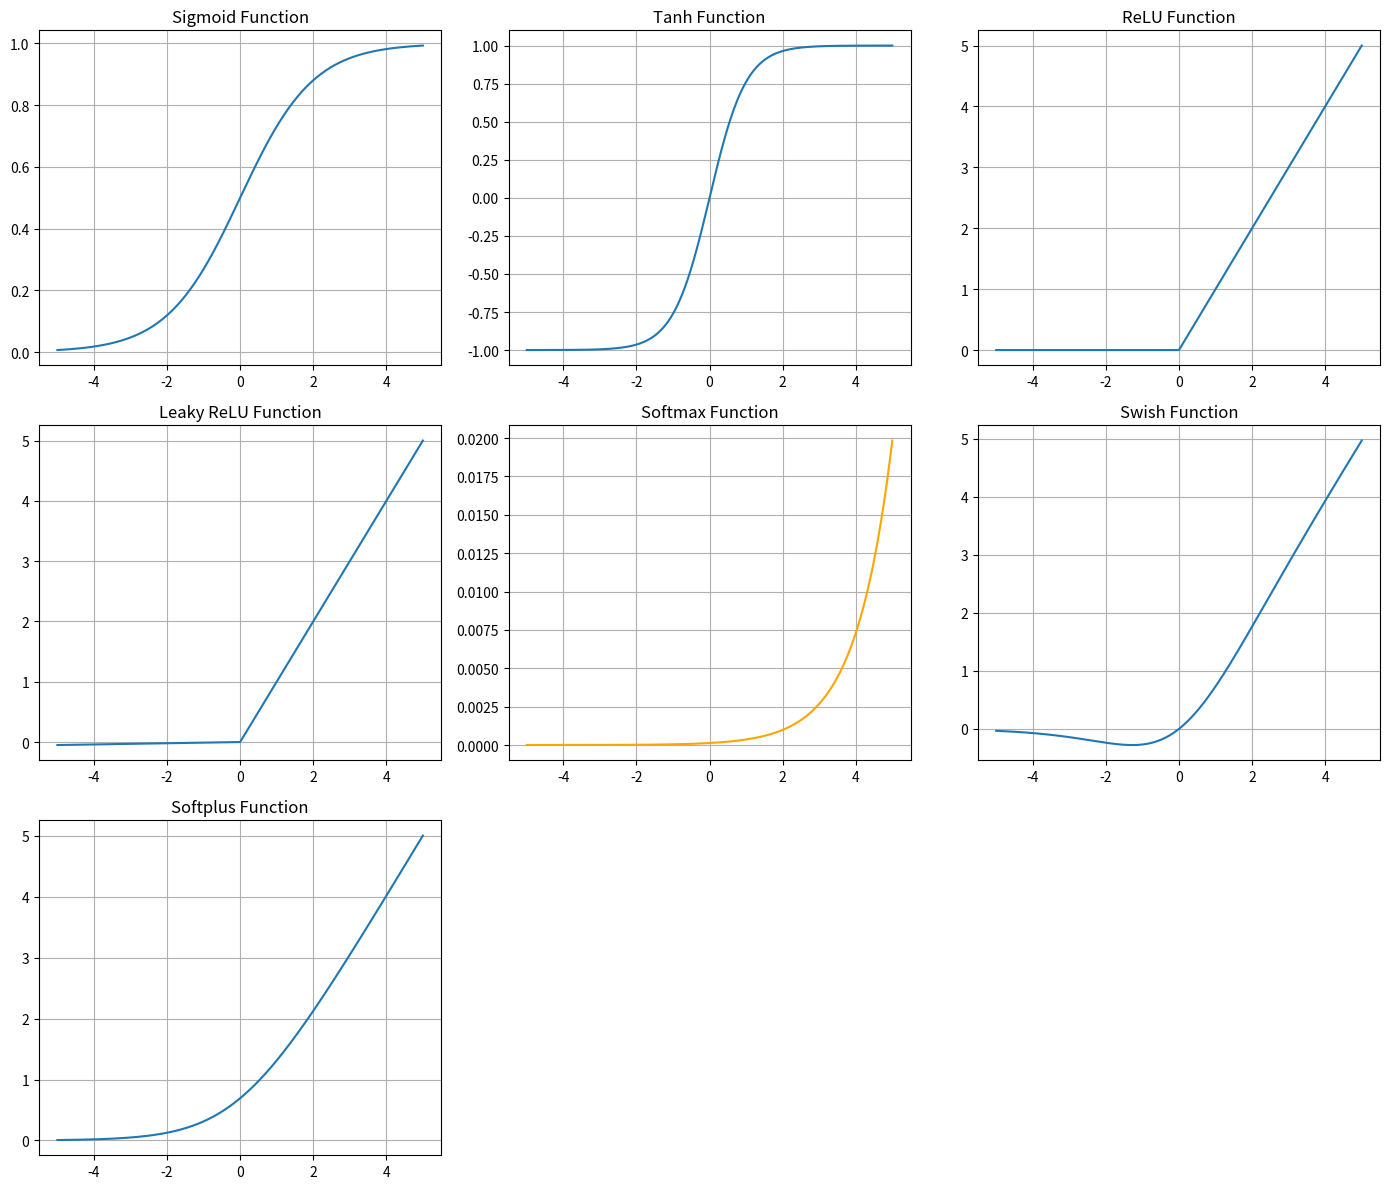

The script that saved this image:
# This is a sample Python script.

# Press ⌃R to execute it or replace it with your code.
# Press Double ⇧ to search everywhere for classes, files, tool windows, actions, and settings.
import numpy as np
import matplotlib.pyplot as plt


# 使用 NumPy 定义激活函数

def sigmoid(x):
    # Sigmoid 函数：将输入压缩到 (0, 1) 范围内
    return 1 / (1 + np.exp(-x))


def tanh(x):
    # Tanh 函数：将输入压缩到 (-1, 1) 范围内
    return np.tanh(x)


def relu(x):
    # ReLU 函数：将负值截断为 0，正值保持不变
    return np.maximum(0, x)


def leaky_relu(x, alpha=0.01):
    # Leaky ReLU 函数：允许负值通过一个小斜率 α
    return np.where(x > 0, x, alpha * x)


def softmax(x):
    # Softmax 函数：将输入转化为概率分布，所有输出的和为 1
    e_x = np.exp(x - np.max(x))  # 数值稳定性处理
    return e_x / e_x.sum()


def swish(x):
    # Swish 函数：平滑的激活函数，定义为 x * sigmoid(x)
    return x / (1 + np.exp(-x))


def softplus(x):
    # Softplus 函数：ReLU 的平滑版本，定义为 ln(1 + e^x)
    return np.log(1 + np.exp(x))


def print_hi(name):
    # Use a breakpoint in the code line below to debug your script.
    print(f'Hi, {name}')  # Press ⌘F8 to toggle the breakpoint.
    # 定义 x 轴范围
    x = np.linspace(-5, 5, 500)

    # 绘制激活函数
    plt.figure(figsize=(14, 12))

    # Sigmoid 函数
    plt.subplot(3, 3, 1)
    plt.plot(x, sigmoid(x), label='Sigmoid')
    plt.title("Sigmoid Function")
    plt.grid(True)

    # Tanh 函数
    plt.subplot(3, 3, 2)
    plt.plot(x, tanh(x), label='Tanh')
    plt.title("Tanh Function")
    plt.grid(True)

    # ReLU 函数
    plt.subplot(3, 3, 3)
    plt.plot(x, relu(x), label='ReLU')
    plt.title("ReLU Function")
    plt.grid(True)

    # Leaky ReLU 函数
    plt.subplot(3, 3, 4)
    plt.plot(x, leaky_relu(x), label='Leaky ReLU')
    plt.title("Leaky ReLU Function")
    plt.grid(True)

    # Softmax 函数
    plt.subplot(3, 3, 5)
    softmax_values = softmax(x)  # 归一化处理
    plt.plot(x, softmax_values, label='Softmax (element-wise)', color='orange')
    plt.title("Softmax Function")
    plt.grid(True)

    # Swish 函数
    plt.subplot(3, 3, 6)
    plt.plot(x, swish(x), label='Swish')
    plt.title("Swish Function")
    plt.grid(True)

    # Softplus 函数
    plt.subplot(3, 3, 7)
    plt.plot(x, softplus(x), label='Softplus')
    plt.title("Softplus Function")
    plt.grid(True)

    plt.tight_layout()
    plt.show()


# Press the green button in the gutter to run the script.
if __name__ == '__main__':
    print_hi('什么是激活函数')

# See PyCharm help at https://www.jetbrains.com/help/pycharm/
